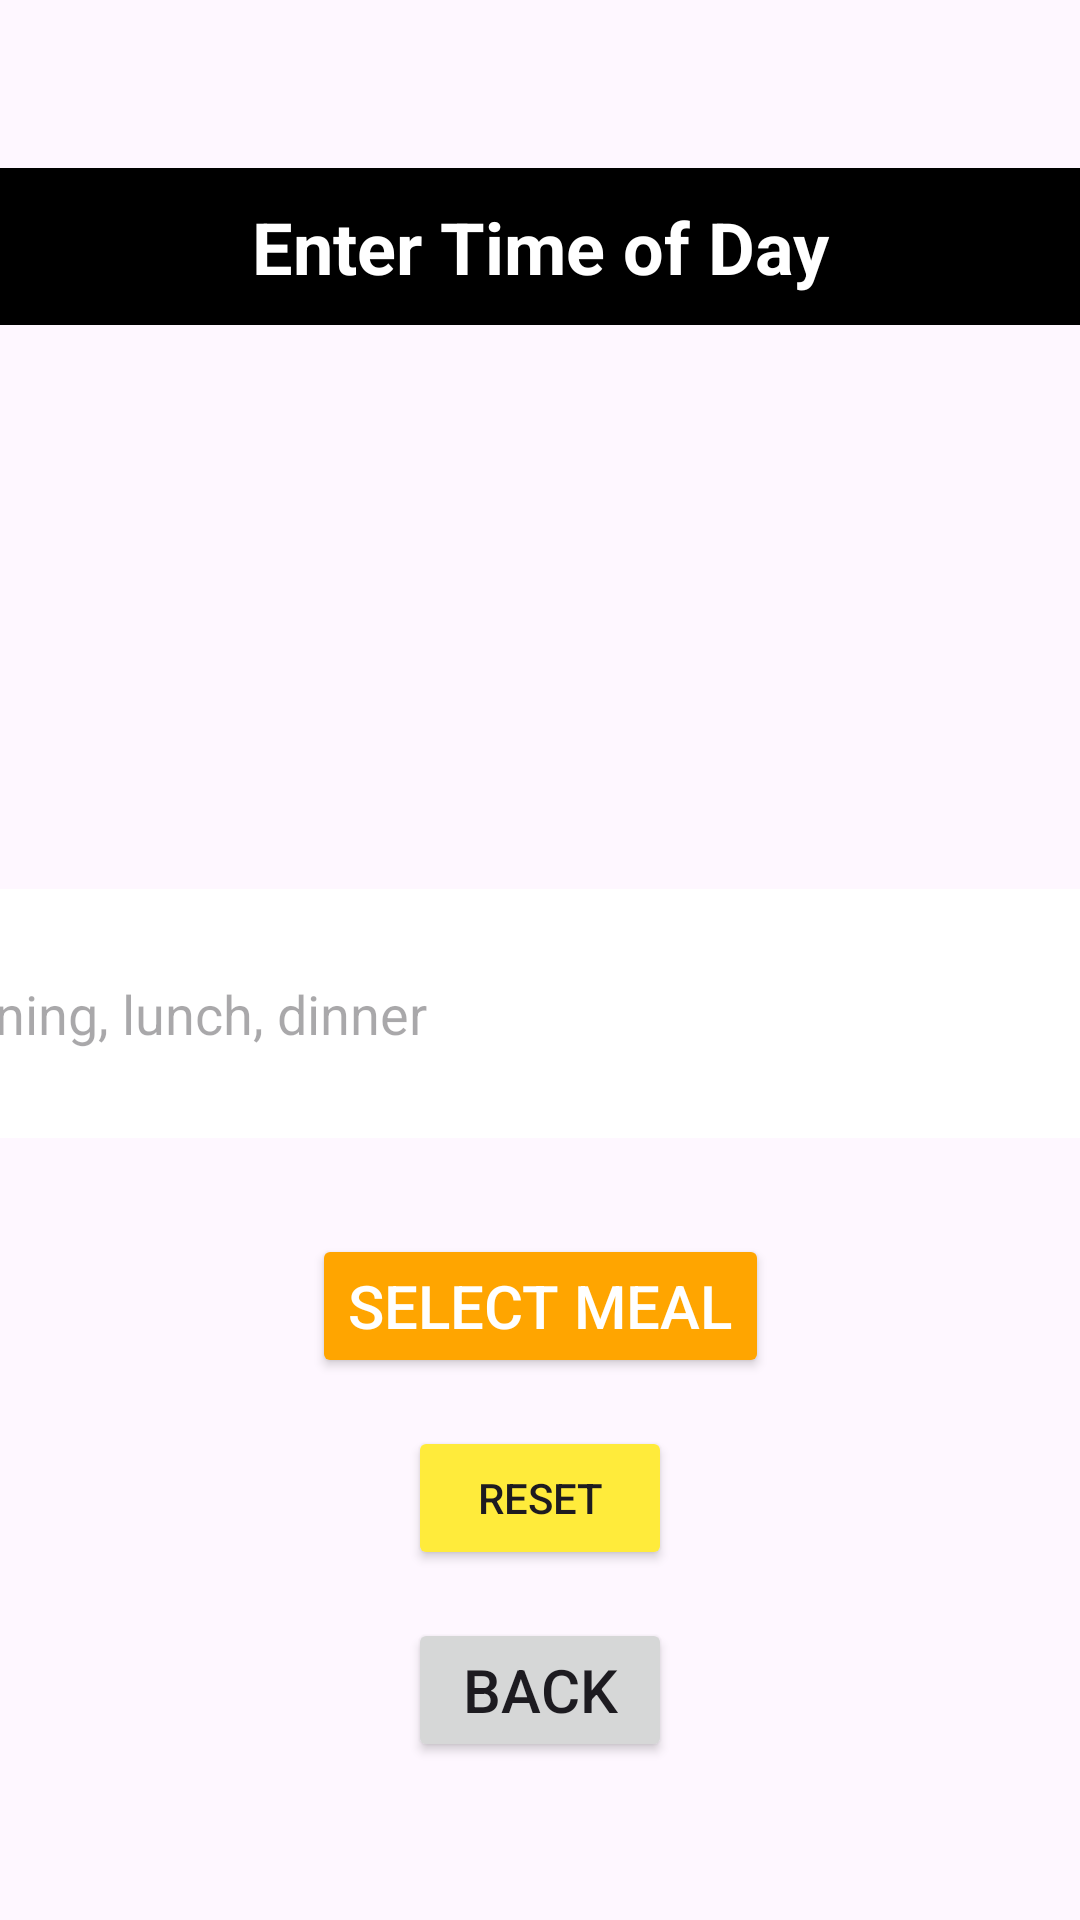

The Android layout XML behind this screen, and the referenced resources:
<!-- AndroidManifest.xml: application theme Theme.MealsMate -->
<!-- res/layout/activity_time_selection.xml -->
<?xml version="1.0" encoding="utf-8"?>
<androidx.constraintlayout.widget.ConstraintLayout
    xmlns:android="http://schemas.android.com/apk/res/android"
    xmlns:app="http://schemas.android.com/apk/res-auto"
    xmlns:tools="http://schemas.android.com/tools"
    android:layout_width="match_parent"
    android:layout_height="match_parent"
    tools:context=".TimeSelection">

    
    <ImageView
        android:id="@+id/backgroundImage"
        android:layout_width="0dp"
        android:layout_height="0dp"
        android:scaleType="centerCrop"
        android:src="@drawable/time_selection_background"
        app:layout_constraintBottom_toBottomOf="parent"
        app:layout_constraintEnd_toEndOf="parent"
        app:layout_constraintStart_toStartOf="parent"
        app:layout_constraintTop_toTopOf="parent"
        tools:ignore="ContentDescription" />

    
    <TextView
        android:id="@+id/timeSelectionText"
        android:layout_width="0dp"
        android:layout_height="wrap_content"
        android:layout_marginTop="56dp"
        android:background="@color/black"
        android:gravity="center"
        android:padding="10dp"
        android:text="Enter Time of Day"
        android:textColor="@android:color/white"
        android:textSize="24sp"
        android:textStyle="bold"
        app:layout_constraintEnd_toEndOf="parent"
        app:layout_constraintHorizontal_bias="0.5"
        app:layout_constraintStart_toStartOf="parent"
        app:layout_constraintTop_toTopOf="parent" />

    
    <EditText
        android:id="@+id/editTextTime"
        android:layout_width="534dp"
        android:layout_height="83dp"
        android:layout_marginTop="188dp"
        android:background="@color/white"
        android:hint="e.g., morning, lunch, dinner"
        android:padding="16dp"
        app:layout_constraintEnd_toEndOf="parent"
        app:layout_constraintStart_toStartOf="parent"
        app:layout_constraintTop_toBottomOf="@+id/timeSelectionText" />

    
    <Button
        android:id="@+id/submitButton"
        android:layout_width="wrap_content"
        android:layout_height="wrap_content"
        android:layout_marginTop="32dp"
        android:backgroundTint="@color/orange"
        android:text="Select Meal"
        android:textColor="@android:color/white"
        android:textSize="20sp"
        app:layout_constraintTop_toBottomOf="@+id/editTextTime"
        app:layout_constraintStart_toStartOf="parent"
        app:layout_constraintEnd_toEndOf="parent" />

    
    <Button
        android:id="@+id/btnReset"
        android:layout_width="wrap_content"
        android:layout_height="wrap_content"
        android:layout_marginTop="16dp"
        android:backgroundTint="@color/yellow"
        android:text="Reset"
        app:layout_constraintTop_toBottomOf="@+id/submitButton"
        app:layout_constraintStart_toStartOf="parent"
        app:layout_constraintEnd_toEndOf="parent" />

    
    <Button
        android:id="@+id/btnBack1"
        android:layout_width="wrap_content"
        android:layout_height="wrap_content"
        android:layout_marginTop="16dp"
        android:text="Back"
        android:textSize="20sp"
        app:layout_constraintTop_toBottomOf="@+id/btnReset"
        app:layout_constraintStart_toStartOf="parent"
        app:layout_constraintEnd_toEndOf="parent"
        tools:ignore="HardcodedText" />

</androidx.constraintlayout.widget.ConstraintLayout>
<!-- resources referenced by this layout -->
<resources>
  <color name="black">#FF000000</color>
  <color name="orange">#FFA500</color>
  <color name="white">#FFFFFFFF</color>
  <color name="yellow">#FFFFEB3B</color>
  <style name="Theme.MealsMate" parent="Base.Theme.MealsMate" />
  <style name="Base.Theme.MealsMate" parent="Theme.Material3.DayNight.NoActionBar">
          
          
      </style>
</resources>
